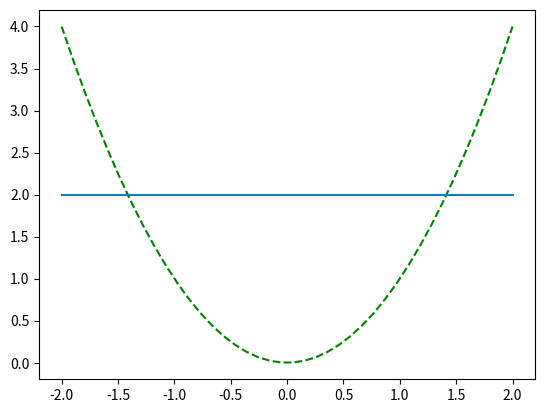

Generate this figure with matplotlib:
import math

import matplotlib.pyplot as plt
import numpy as np


class LeastSquares:
    def __init__(self, a, b, n, m, func):
        if a >= b:
            raise Exception("Invalid a,b values (a is more than b)")

        self.n = n
        self.m = m
        self.__calculate_a(a, b, func)

    @staticmethod
    def __phi(x, i):
        return math.pow(x, i)

    def __phi_k_phi_j(self, k, j, x):
        res = 0
        for i in range(self.n + 1):
            res += self.__phi(x[i], k) * self.__phi(x[i], j)
        return res

    def __f_phi_j(self, func, j, x):
        res = 0
        for i in range(self.n + 1):
            res += func(x[i]) * self.__phi(x[i], j)
        return res

    def __calculate_a(self, a, b, func):
        x = np.linspace(a, b, self.n + 1)
        matrix = [[0.0 for _ in range(self.m + 1)] for _ in range(self.m + 1)]
        for j in range(self.m + 1):
            for k in range(self.m + 1):
                matrix[j][k] = self.__phi_k_phi_j(k, j, x)

        res = []
        for j in range(self.m + 1):
            res.append(self.__f_phi_j(func, j, x))

        self.a = np.linalg.solve(matrix, res)

    def calc(self, x):
        res = 0
        for i in range(self.m + 1):
            res += self.a[i] * self.__phi(x, i)
        return res


def f(x):
    return x ** 2


def main():
    a, b, n, m = (-2, 2, 4, 1)
    N = n * 10

    ls = LeastSquares(a, b, n, m, f)

    x = [i for i in np.linspace(a, b, N)]

    y = [f(i) for i in x]
    plt.plot(x, y, linestyle='dashed', color='green')

    y = [ls.calc(i) for i in x]
    plt.plot(x, y)

    plt.show()


main()
